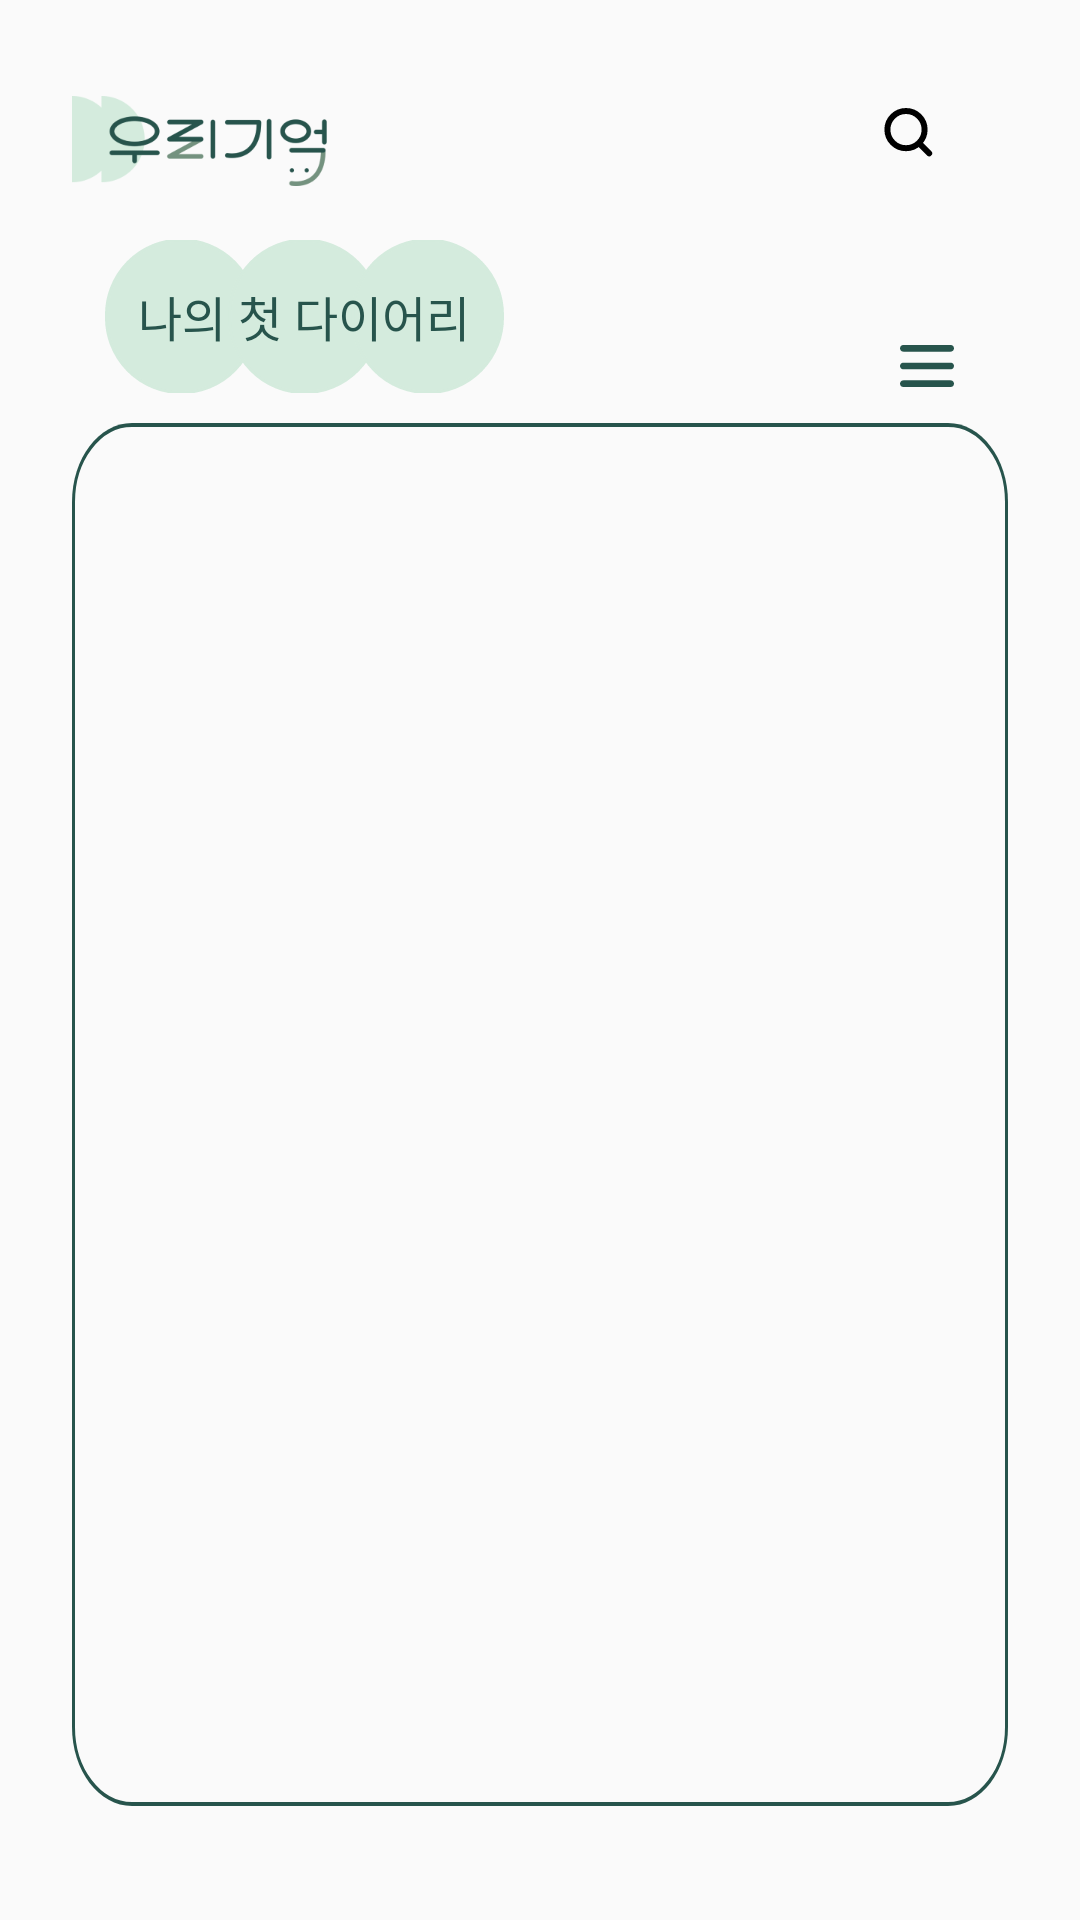

Produce the Android XML layout that renders to this screen, including the resource entries it uses.
<!-- AndroidManifest.xml: application theme AppTheme -->
<!-- res/layout/fragment_diary2.xml -->
<?xml version="1.0" encoding="utf-8"?>
<androidx.constraintlayout.widget.ConstraintLayout
    xmlns:android="http://schemas.android.com/apk/res/android"
    android:layout_width="match_parent"
    android:layout_height="match_parent"
    xmlns:app="http://schemas.android.com/apk/res-auto"
    android:paddingTop="32dp">
    <ImageView
        android:id="@+id/diary2_iv_logo"
        android:layout_width="85dp"
        android:layout_height="30dp"
        android:src="@drawable/logo_en"
        app:layout_constraintStart_toStartOf="parent"
        app:layout_constraintTop_toTopOf="parent"
        android:layout_marginStart="24dp"/>
    <ImageView
        android:id="@+id/diary2_iv_search"
        android:layout_width="wrap_content"
        android:layout_height="wrap_content"
        app:layout_constraintEnd_toStartOf="@id/diary2_iv_more"
        app:layout_constraintTop_toTopOf="parent"
        android:src="@drawable/icn_search"
        android:layout_marginEnd="16dp"/>

    <ImageView
        android:id="@+id/diary2_iv_more"
        android:layout_width="wrap_content"
        android:layout_height="wrap_content"
        android:src="@drawable/icn_more_vertical"
        app:layout_constraintEnd_toEndOf="parent"
        app:layout_constraintTop_toTopOf="parent"
        android:layout_marginEnd="30dp"/>
    <TextView
        android:id="@+id/diary2_tv_title"
        android:layout_width="wrap_content"
        android:layout_height="wrap_content"
        android:background="@drawable/diary2_title_background"
        app:layout_constraintStart_toStartOf="parent"
        app:layout_constraintTop_toBottomOf="@id/diary2_iv_logo"
        android:layout_marginStart="35dp"
        android:layout_marginTop="18dp"
        android:gravity="center"
        android:fontFamily="@font/noto_sans_semi_bold"
        android:textSize="16sp"
        android:textColor="@color/green4"
        android:text="나의 첫 다이어리"/>
    <CheckBox
        android:id="@+id/diary2_iv_grid"
        android:layout_width="24dp"
        android:layout_height="24dp"
        android:button="@android:color/transparent"
        android:background="@drawable/icn_diary2_grid_selector"
        app:layout_constraintEnd_toStartOf="@id/diary2_iv_list"
        app:layout_constraintTop_toBottomOf="@id/diary2_iv_logo"
        android:layout_marginTop="48dp"
        style="?android:attr/borderlessButtonStyle"
        android:layout_marginEnd="5dp"/>

    <CheckBox
        android:id="@+id/diary2_iv_list"
        android:layout_width="24dp"
        android:layout_height="24dp"
        android:button="@android:color/transparent"
        android:background="@drawable/icn_diary2_list_selector"
        app:layout_constraintEnd_toEndOf="parent"
        app:layout_constraintTop_toBottomOf="@id/diary2_iv_logo"
        android:layout_marginTop="48dp"
        android:layout_marginEnd="39dp"
        style="?android:attr/borderlessButtonStyle"
        android:checked="true"/>

    <LinearLayout
        android:layout_width="match_parent"
        android:layout_height="0dp"
        app:layout_constraintTop_toBottomOf="@id/diary2_tv_title"
        app:layout_constraintBottom_toBottomOf="parent"
        android:background="@drawable/diary2_box_empty_content"
        android:layout_marginHorizontal="24dp"
        android:layout_marginTop="10dp"
        android:layout_marginBottom="38dp"/>
</androidx.constraintlayout.widget.ConstraintLayout>
<!-- resources referenced by this layout -->
<resources>
  <color name="green4">#27544C</color>
  <!-- drawable diary2_box_empty_content (drawable) -->
  <?xml version="1.0" encoding="utf-8"?>
  <vector
      xmlns:android="http://schemas.android.com/apk/res/android"
      xmlns:aapt="http://schemas.android.com/aapt"
      android:width="312dp"
      android:height="350dp"
      android:viewportWidth="312"
      android:viewportHeight="350"
      >
  
      <group>
  
          <clip-path
              android:pathData="M20 0H292C303.046 0 312 8.95431 312 20V330C312 341.046 303.046 350 292 350H20C8.95431 350 0 341.046 0 330V20C0 8.95431 8.95431 0 20 0Z"
              />
  
          <path
              android:pathData="M20 0H292C303.046 0 312 8.95431 312 20V330C312 341.046 303.046 350 292 350H20C8.95431 350 0 341.046 0 330V20C0 8.95431 8.95431 0 20 0Z"
              android:strokeWidth="2"
              android:strokeColor="#27544C"
              />
  
      </group>
  
  </vector>
  <!-- drawable diary2_title_background (drawable) -->
  <vector xmlns:android="http://schemas.android.com/apk/res/android"
      android:width="133dp"
      android:height="51dp"
      android:viewportWidth="133"
      android:viewportHeight="51">
    <path
        android:strokeWidth="1"
        android:pathData="M25.43,25.43m-24.93,0a24.93,24.93 0,1 1,49.85 0a24.93,24.93 0,1 1,-49.85 0"
        android:fillColor="#D4EBDD"
        android:strokeColor="#D4EBDD"/>
    <path
        android:strokeWidth="1"
        android:pathData="M66.5,25.43m-24.93,0a24.93,24.93 0,1 1,49.85 0a24.93,24.93 0,1 1,-49.85 0"
        android:fillColor="#D4EBDD"
        android:strokeColor="#D4EBDD"/>
    <path
        android:strokeWidth="1"
        android:pathData="M107.57,25.43m-24.93,0a24.93,24.93 0,1 1,49.85 0a24.93,24.93 0,1 1,-49.85 0"
        android:fillColor="#D4EBDD"
        android:strokeColor="#D4EBDD"/>
  
  
  
  </vector>
  <!-- drawable icn_diary2_grid_selector (drawable) -->
  <?xml version="1.0" encoding="utf-8"?>
  <selector xmlns:android="http://schemas.android.com/apk/res/android">
      <item android:state_checked="true" android:drawable="@drawable/icn_diary2_grid_selected" />
      <item android:state_checked="false" android:drawable="@drawable/icn_diary2_grid_unselected" />
  </selector>
  <!-- drawable icn_diary2_list_selector (drawable) -->
  <?xml version="1.0" encoding="utf-8"?>
  <selector xmlns:android="http://schemas.android.com/apk/res/android">
      <item android:state_checked="true" android:drawable="@drawable/icn_diary2_list_selected" />
      <item android:state_checked="false" android:drawable="@drawable/icn_diary2_list_unselected" />
  </selector>
  <!-- drawable icn_search (drawable) -->
  <vector xmlns:android="http://schemas.android.com/apk/res/android"
      android:width="24dp"
      android:height="24dp"
      android:viewportWidth="24"
      android:viewportHeight="24">
    <path
        android:pathData="M18.2,11.2C18.2,14.624 15.424,17.4 12,17.4C8.576,17.4 5.8,14.624 5.8,11.2C5.8,7.776 8.576,5 12,5C15.424,5 18.2,7.776 18.2,11.2Z"
        android:strokeWidth="2"
        android:fillColor="#00000000"
        android:strokeColor="#000000"/>
    <path
        android:pathData="M16.614,16L19.726,19.111"
        android:strokeWidth="2"
        android:fillColor="#00000000"
        android:strokeColor="#000000"
        android:strokeLineCap="round"/>
  </vector>
  <style name="AppTheme" parent="Theme.AppCompat.DayNight">
          <item name="colorPrimary">@color/colorPrimary</item>
          <item name="colorPrimaryDark">@color/colorPrimaryDark</item>
          <item name="colorAccent">@color/colorAccent</item>
      </style>
  <color name="colorPrimary">#27544C</color>
  <color name="colorPrimaryDark">#74927F</color>
  <color name="colorAccent">#27544C</color>
</resources>
